Photos from the image-classification dataset "dataset" in the GitHub repository luizcarlosjj/Agrovision. Its 4 classes are: frog eye, healthy, soybean leaf, target spot.

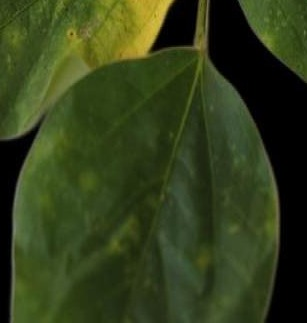
Label: soybean leaf

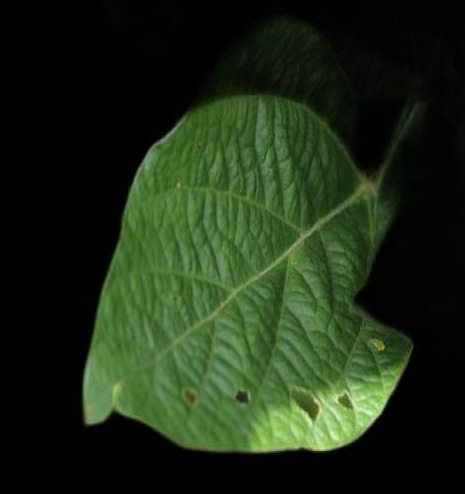
Label: soybean leaf

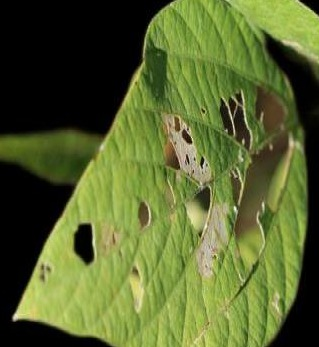
Label: healthy

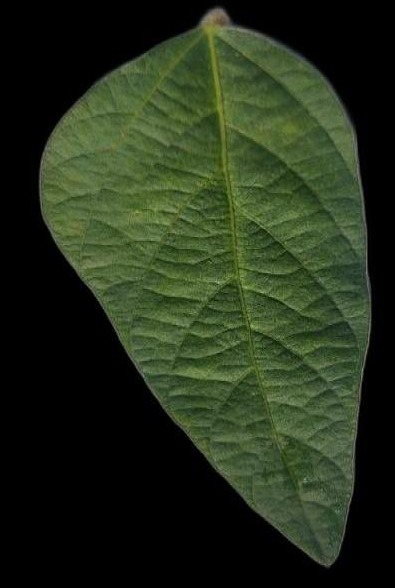
Label: soybean leaf

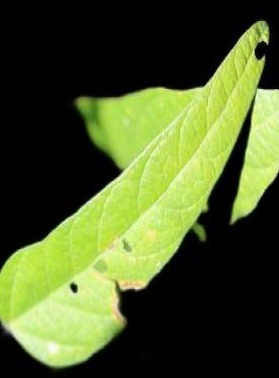
Label: healthy
